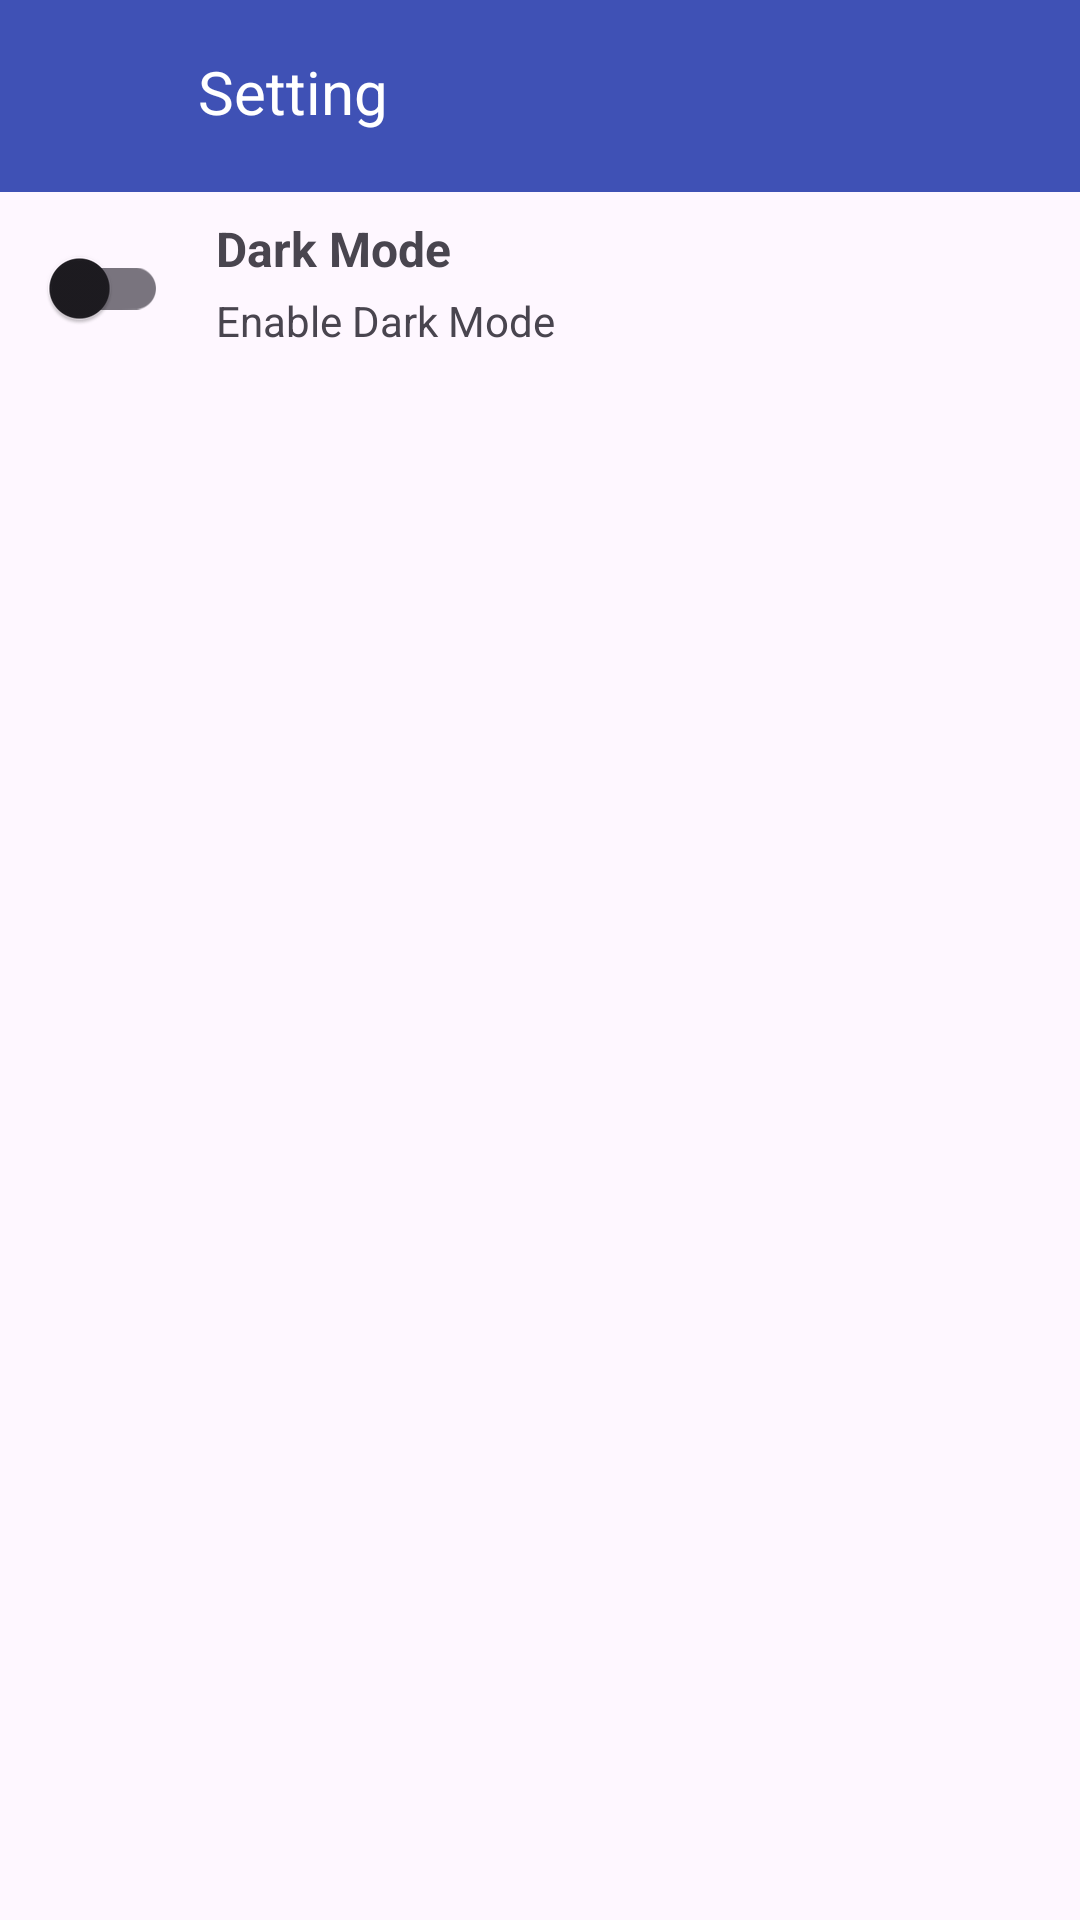

Produce the Android XML layout that renders to this screen, including the resource entries it uses.
<!-- AndroidManifest.xml: application theme Theme.SahabatBencana -->
<!-- res/layout/fragment_setting.xml -->
<?xml version="1.0" encoding="utf-8"?>
<FrameLayout xmlns:android="http://schemas.android.com/apk/res/android"
    xmlns:tools="http://schemas.android.com/tools"
    android:layout_width="match_parent"
    android:layout_height="match_parent"
    xmlns:app="http://schemas.android.com/apk/res-auto"
    tools:context=".SettingFragment">

        <androidx.constraintlayout.widget.ConstraintLayout
            android:layout_width="match_parent"
            android:layout_height="wrap_content">

            <com.google.android.material.appbar.AppBarLayout
                android:id="@+id/appBarSetting"
                android:layout_width="match_parent"
                android:layout_height="wrap_content"
                app:layout_constraintEnd_toEndOf="parent"
                app:layout_constraintStart_toStartOf="parent"
                app:layout_constraintTop_toTopOf="parent"
                >
                <androidx.appcompat.widget.Toolbar
                    android:layout_width="match_parent"
                    android:layout_height="match_parent"
                    android:background="@color/primary"
                    android:minHeight="?attr/actionBarSize">

                    <LinearLayout
                        android:layout_width="match_parent"
                        android:layout_height="wrap_content"
                        >

                        <ImageView
                            android:id="@+id/imgBack"
                            android:layout_width="30dp"
                            android:layout_height="30dp"
                            android:src="@drawable/ic_arrow_back_light" />

                        <TextView
                            android:id="@+id/name"
                            android:layout_width="match_parent"
                            android:layout_height="match_parent"
                            android:textColor="@color/white"
                            android:textSize="20dp"
                            android:layout_marginLeft="20dp"
                            android:text="Setting"
                            />

                    </LinearLayout>
                </androidx.appcompat.widget.Toolbar>
            </com.google.android.material.appbar.AppBarLayout>

            <androidx.constraintlayout.widget.ConstraintLayout
                android:layout_width="match_parent"
                android:layout_height="wrap_content"
                app:layout_constraintTop_toBottomOf="@id/appBarSetting"
                >

                <com.google.android.material.switchmaterial.SwitchMaterial
                    android:id="@+id/darkModeSwitch"
                    android:layout_width="wrap_content"
                    android:layout_height="wrap_content"
                    android:layout_marginStart="8dp"
                    android:layout_marginTop="8dp"
                    android:layout_marginBottom="8dp"
                    android:textSize="18sp"
                    app:layout_constraintBottom_toBottomOf="parent"
                    app:layout_constraintStart_toStartOf="parent"
                    app:layout_constraintTop_toTopOf="parent" />

                <TextView
                    android:id="@+id/tv_item_title"
                    android:layout_width="wrap_content"
                    android:layout_height="wrap_content"
                    android:layout_marginStart="16dp"
                    android:ellipsize="end"
                    android:gravity="start"
                    android:maxLines="2"
                    android:text="Dark Mode"
                    android:textSize="16sp"
                    android:textStyle="bold"
                    app:layout_constraintStart_toEndOf="@+id/darkModeSwitch"
                    app:layout_constraintTop_toTopOf="@+id/darkModeSwitch" />

                <TextView
                    android:id="@+id/tv_description"
                    android:layout_width="wrap_content"
                    android:layout_height="wrap_content"
                    android:gravity="start"
                    android:maxLines="3"
                    android:text="Enable Dark Mode"
                    android:textSize="14sp"
                    app:layout_constraintBottom_toBottomOf="@+id/darkModeSwitch"
                    app:layout_constraintStart_toStartOf="@+id/tv_item_title"
                    app:layout_constraintTop_toBottomOf="@+id/tv_item_title" />

            </androidx.constraintlayout.widget.ConstraintLayout>

        </androidx.constraintlayout.widget.ConstraintLayout>

</FrameLayout>
<!-- resources referenced by this layout -->
<resources>
  <color name="primary">#3F51B5</color>
  <color name="white">#FFFFFFFF</color>
  <style name="Theme.SahabatBencana" parent="Base.Theme.SahabatBencana" />
  <style name="Base.Theme.SahabatBencana" parent="Theme.Material3.DayNight.NoActionBar">
          
          <item name="backgroundColor">@color/white</item>
          <item name="textFillColor">@color/black</item>
          <item name="colorPrimary">@color/primary</item>
      </style>
  <color name="black">#FF000000</color>
</resources>
